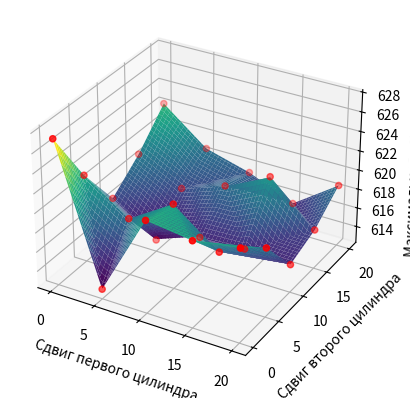

This chart was generated by the following Python code:
import matplotlib.pyplot as plt
from mpl_toolkits.mplot3d import Axes3D
import numpy as np
from scipy.interpolate import griddata
from mpl_toolkits import mplot3d

c2_step5 = {'_0_0_0': 627.2331, '_5_5_0': 618.1928, '_0_5_0': 621.33, '_5_10_0': 613.5069, '_0_10_0': 616.5874, '_0_15_0': 619.0238, '_5_20_0': 618.697, '_0_20_0': 622.2645, '_5_15_0': 616.6698, '_5_0_0': 613.3083, '_10_5_0': 621.0606, '_10_0_0': 621.8091, '_15_5_0': 617.5586,
            '_10_15_0': 618.2715, '_15_0_0': 621.1919, '_10_20_0': 617.4105, '_10_10_0': 615.2026, '_15_10_0': 615.3889, '_15_15_0': 620.5678, '_15_20_0': 615.4092, '_20_0_0': 621.8959, '_20_5_0': 619.4178, '_20_15_0': 616.3601, '_20_20_0': 618.6751, '_20_10_0': 615.2018}

c2_step2 = {'_2_10_0': 592.2331, '_4_20_0': 584.1757, '_4_12_0': 591.6297, '_2_18_0': 594.245, '_0_8_0': 586.0492, '_0_16_0': 586.2392, '_6_6_0': 561.816, '_4_4_0': 557.5673, '_2_2_0': 548.4951, '_0_0_0': 539.324, '_4_14_0': 591.3759, '_2_12_0': 593.966, '_0_18_0': 588.6191, '_0_10_0': 583.6852, '_2_20_0': 585.8463, '_6_0_0': 562.7714, '_2_4_0': 547.9065, '_6_10_0': 578.5045, '_0_4_0': 568.764, '_4_8_0': 580.6867, '_4_16_0': 591.8387, '_2_14_0': 594.4623, '_0_12_0': 587.1324, '_0_20_0': 577.1628, '_4_0_0': 557.2057,
            '_6_12_0': 592.2286, '_2_6_0': 582.1724, '_4_10_0': 590.2932, '_0_6_0': 586.7889, '_4_18_0': 591.8566, '_2_16_0': 596.6362, '_0_14_0': 584.5476, '_6_14_0': 590.2864, '_8_0_0': 564.4865, '_2_8_0': 596.2192, '_8_16_0': 589.7961, '_10_18_0': 592.141, '_8_8_0': 561.0454, '_12_4_0': 581.0592, '_10_10_0': 559.5708, '_10_4_0': 581.4954, '_6_16_0': 589.9256, '_12_12_0': 558.7838, '_12_20_0': 585.5458, '_8_18_0': 589.9128, '_10_20_0': 581.5942, '_12_6_0': 587.7699, '_6_18_0': 590.6289,
            '_8_4_0': 571.2424, '_10_6_0': 579.5469, '_8_12_0': 581.1403, '_12_14_0': 546.6615, '_10_14_0': 578.9603, '_14_0_0': 562.0582, '_8_20_0': 584.9852, '_12_8_0': 579.843, '_12_0_0': 562.6973, '_6_20_0': 586.817, '_8_14_0': 590.0848, '_12_16_0': 579.3181, '_14_6_0': 591.1312, '_10_16_0': 590.9997, '_14_14_0': 559.8955, '_14_4_0': 580.3541, '_10_0_0': 563.6424, '_16_8_0': 591.4895, '_16_0_0': 565.4299, '_16_16_0': 563.041, '_12_18_0': 588.8374, '_14_8_0': 588.9049, '_18_4_0': 581.5937, '_18_10_0': 591.3369,
            '_18_18_0': 561.5142, '_20_4_0': 573.2034, '_16_10_0': 587.9833, '_20_12_0': 584.2454, '_14_10_0': 577.6532, '_14_18_0': 580.7847, '_18_6_0': 589.9294, '_18_12_0': 589.9264, '_16_4_0': 580.9117, '_20_6_0': 582.4591, '_16_12_0': 581.6998, '_16_20_0': 571.6073, '_20_14_0': 582.5048, '_20_0_0': 555.4807, '_14_20_0': 581.7856, '_18_8_0': 590.4521, '_16_6_0': 589.8147, '_20_8_0': 586.3108, '_18_14_0': 566.7373, '_20_20_0': 552.2582, '_20_16_0': 571.7226, '_18_0_0': 564.7036, '_20_10_0': 583.7549}

c2_step1 = {'_2_18_0': 594.245, '_4_12_0': 591.6297, '_0_12_0': 587.1324, '_3_9_0': 591.4453, '_1_15_0': 592.9021, '_2_6_0': 582.1724, '_4_0_0': 557.2057, '_0_0_0': 539.324, '_1_4_0': 569.1638, '_5_5_0': 562.9895, '_4_13_0': 591.2746, '_3_10_0': 593.0333, '_1_16_0': 591.9712, '_0_13_0': 584.2911, '_2_19_0': 584.3574, '_2_7_0': 593.9038, '_1_5_0': 576.9594, '_4_14_0': 591.3759, '_3_11_0': 592.308, '_1_17_0': 594.3434, '_0_3_0': 556.7628, '_0_14_0': 584.5476, '_4_4_0': 557.5673, '_2_8_0': 596.2192, '_2_20_0': 585.8463,
            '_5_8_0': 576.9006, '_1_6_0': 589.7226, '_3_12_0': 590.7451, '_4_15_0': 588.3868, '_1_18_0': 592.1229, '_0_15_0': 585.5048, '_2_9_0': 595.9956, '_0_4_0': 568.764, '_5_9_0': 586.4053, '_3_0_0': 553.3055, '_3_13_0': 591.2368, '_4_16_0': 591.8387, '_4_7_0': 578.2617, '_1_7_0': 589.8142, '_0_16_0': 586.2392, '_2_10_0': 592.2331, '_1_19_0': 584.2093, '_5_10_0': 584.1761, '_0_5_0': 579.1131, '_3_14_0': 593.1608, '_4_17_0': 594.5502, '_4_8_0': 580.6867, '_1_8_0': 591.6142, '_3_3_0': 556.4291, '_2_11_0': 595.8277,
            '_0_17_0': 587.9549, '_1_20_0': 585.7412, '_5_11_0': 588.4453, '_0_6_0': 586.7889, '_3_15_0': 590.9651, '_4_18_0': 591.8566, '_4_9_0': 588.2598, '_1_9_0': 592.7874, '_2_12_0': 593.966, '_0_18_0': 588.6191, '_5_12_0': 590.5903, '_3_6_0': 575.6601, '_0_7_0': 587.8309, '_3_16_0': 590.3813, '_4_10_0': 590.2932, '_2_2_0': 548.4951, '_4_19_0': 579.8642, '_2_13_0': 593.4527, '_1_10_0': 593.2327, '_5_13_0': 593.2007, '_0_19_0': 578.5579, '_3_17_0': 597.0712, '_0_8_0': 586.0492, '_3_7_0': 582.836, '_4_11_0': 590.3702,
            '_4_20_0': 584.1757, '_2_14_0': 594.4623, '_1_11_0': 589.9462, '_2_4_0': 548.2847, '_5_14_0': 589.935, '_0_20_0': 577.1628, '_3_18_0': 593.1164, '_3_8_0': 590.4639, '_5_15_0': 591.6144, '_2_15_0': 595.2356, '_1_12_0': 592.9655, '_0_9_0': 577.5941, '_5_0_0': 562.7721, '_2_5_0': 577.2986, '_6_6_0': 561.816, '_6_18_0': 590.6289, '_3_19_0': 584.5669, '_5_16_0': 590.4113, '_2_16_0': 596.6362, '_1_13_0': 589.5029, '_0_10_0': 583.6852, '_7_10_0': 574.3935, '_8_0_0': 564.4865, '_8_12_0': 581.1403, '_3_20_0': 584.1072,
            '_5_17_0': 594.6571, '_6_19_0': 584.1808, '_2_17_0': 597.6223, '_6_9_0': 573.6733, '_1_14_0': 592.6612, '_0_11_0': 584.5874, '_7_11_0': 581.3386, '_8_13_0': 585.6963, '_5_18_0': 589.264, '_9_3_0': 576.4324, '_6_20_0': 586.817, '_9_15_0': 592.9862, '_6_10_0': 578.5045, '_10_6_0': 579.5469, '_8_3_0': 573.1587, '_10_18_0': 592.141, '_7_12_0': 584.6062, '_8_14_0': 590.0848, '_9_4_0': 576.1945, '_5_19_0': 581.9901, '_9_16_0': 593.314, '_7_0_0': 566.8848, '_6_11_0': 587.5306, '_8_4_0': 571.2424, '_10_7_0': 571.6932,
            '_10_19_0': 583.296, '_7_13_0': 592.127, '_8_15_0': 592.0216, '_9_17_0': 594.1111, '_9_5_0': 579.9691, '_5_20_0': 583.2739, '_6_12_0': 592.2286, '_7_14_0': 593.8207, '_10_20_0': 581.5942, '_8_5_0': 572.3803, '_8_16_0': 589.7961, '_7_3_0': 564.8365, '_9_18_0': 590.8418, '_6_13_0': 592.9872, '_10_10_0': 559.5708, '_9_6_0': 574.6231, '_6_0_0': 562.7714, '_7_15_0': 591.7373, '_8_17_0': 596.0712, '_11_0_0': 564.7605, '_7_4_0': 565.3143, '_6_14_0': 590.2864, '_9_19_0': 583.0721, '_8_8_0': 561.0454, '_7_16_0': 590.6022,
            '_8_18_0': 589.9128, '_10_13_0': 571.1306, '_9_9_0': 564.9865, '_6_15_0': 589.4987, '_6_3_0': 563.0315, '_9_20_0': 583.3112, '_11_3_0': 575.5786, '_7_7_0': 564.3971, '_7_17_0': 594.69, '_8_19_0': 584.2554, '_10_14_0': 578.9603, '_8_11_0': 571.7331, '_9_11_0': 555.3677, '_6_16_0': 589.9256, '_10_0_0': 563.6424, '_11_4_0': 581.338, '_7_18_0': 590.1929, '_8_20_0': 584.9852, '_10_15_0': 584.7373, '_12_0_0': 562.6973, '_12_12_0': 558.7838, '_6_17_0': 593.4165, '_9_12_0': 573.2953, '_11_11_0': 563.9754, '_11_5_0': 589.4734,
            '_7_19_0': 585.3248, '_10_16_0': 590.9997, '_10_3_0': 579.7349, '_13_3_0': 580.4856, '_9_13_0': 582.1654, '_12_14_0': 546.6615, '_11_6_0': 589.3504, '_12_3_0': 576.4604, '_9_0_0': 555.5031, '_7_20_0': 586.1845, '_10_17_0': 592.5929, '_10_4_0': 581.4954, '_13_4_0': 581.2821, '_9_14_0': 583.8928, '_11_14_0': 571.7244, '_11_7_0': 583.8139, '_12_15_0': 573.4517, '_12_4_0': 581.0592, '_14_6_0': 591.1312, '_14_18_0': 580.7847, '_13_15_0': 511.0166, '_10_5_0': 582.0925, '_15_9_0': 592.2908, '_13_5_0': 594.358, '_11_15_0': 583.5795,
            '_12_16_0': 579.3181, '_11_8_0': 571.4147, '_12_5_0': 589.895, '_14_7_0': 589.4742, '_13_16_0': 574.7697, '_14_19_0': 577.9582, '_15_10_0': 586.5384, '_13_6_0': 588.7343, '_16_0_0': 565.4299, '_11_16_0': 580.6239, '_16_12_0': 581.6998, '_12_6_0': 587.7699, '_12_17_0': 588.0029, '_14_8_0': 588.9049, '_13_17_0': 581.3218, '_14_20_0': 581.7856, '_15_11_0': 584.0152, '_13_7_0': 590.8449, '_11_17_0': 590.9565, '_12_7_0': 586.3767, '_16_13_0': 572.234, '_12_18_0': 588.8374, '_14_9_0': 585.8988, '_13_18_0': 586.0144, '_16_3_0': 575.8066,
            '_15_0_0': 565.4949, '_13_8_0': 585.34, '_11_18_0': 590.6911, '_15_12_0': 572.6942, '_12_8_0': 579.843, '_12_19_0': 584.0814, '_16_16_0': 563.041, '_14_10_0': 577.6532, '_16_4_0': 580.9117, '_13_9_0': 580.2742, '_13_19_0': 580.2298, '_11_19_0': 587.0316, '_12_9_0': 573.3766, '_12_20_0': 585.5458, '_15_15_0': 565.3651, '_15_3_0': 573.9036, '_14_11_0': 571.778, '_16_5_0': 589.4856, '_13_10_0': 570.8815, '_13_20_0': 587.5563, '_11_20_0': 586.824, '_15_4_0': 581.1044, '_13_0_0': 561.9685, '_15_18_0': 574.4945, '_16_6_0': 589.8147, '_16_19_0': 567.5546,
            '_14_0_0': 562.0582, '_17_3_0': 578.0875, '_15_5_0': 592.119, '_13_13_0': 564.7425, '_16_7_0': 594.6324, '_14_14_0': 559.8955, '_17_17_0': 567.202, '_15_19_0': 569.1578, '_16_20_0': 571.6073, '_17_4_0': 585.4376, '_18_6_0': 589.9294, '_15_6_0': 592.0638, '_14_3_0': 576.5328, '_16_8_0': 591.4895, '_18_18_0': 561.5142, '_15_20_0': 575.8437, '_17_0_0': 563.7009, '_17_5_0': 594.3424, '_18_7_0': 590.2626, '_15_7_0': 594.0262, '_14_4_0': 580.3541, '_16_9_0': 591.8721, '_17_20_0': 569.7946, '_14_17_0': 573.9556, '_19_9_0': 588.5401, '_18_8_0': 590.4521, '_15_8_0': 593.1239,
            '_17_6_0': 593.3986, '_19_0_0': 560.3257, '_14_5_0': 590.695, '_16_10_0': 587.9833, '_20_12_0': 584.2454, '_20_0_0': 555.4807, '_18_0_0': 564.7036, '_19_10_0': 591.9918, '_17_7_0': 597.3373, '_18_9_0': 590.8825, '_16_11_0': 585.3279, '_20_13_0': 588.084, '_19_11_0': 590.1204, '_19_3_0': 575.4466, '_18_10_0': 591.3369, '_17_8_0': 593.346, '_18_3_0': 573.8966, '_20_3_0': 568.4916, '_20_14_0': 582.5048, '_19_12_0': 589.4827, '_18_11_0': 591.8753, '_19_4_0': 580.8105, '_17_9_0': 597.2022, '_18_4_0': 581.5937, '_20_4_0': 573.2034, '_20_15_0': 580.8432, '_19_13_0': 589.5415,
            '_17_10_0': 594.064, '_18_12_0': 589.9264, '_19_5_0': 588.9207, '_18_5_0': 587.2673, '_20_5_0': 583.2411, '_20_16_0': 571.7226, '_17_11_0': 594.7068, '_19_14_0': 583.1613, '_18_13_0': 585.7278, '_19_6_0': 587.4305, '_20_6_0': 582.4591, '_17_12_0': 587.1567, '_20_17_0': 568.2903, '_19_15_0': 578.7923, '_19_7_0': 589.4285, '_18_14_0': 566.7373, '_20_7_0': 586.9265, '_17_13_0': 581.5009, '_19_8_0': 590.9806, '_19_16_0': 570.4775, '_20_20_0': 552.2582, '_18_15_0': 571.6524, '_20_8_0': 586.3108, '_17_14_0': 572.5199, '_20_9_0': 583.798, '_19_19_0': 558.0103, '_20_10_0': 583.7549, '_20_11_0': 587.238}

data = c2_step5

data = dict(sorted(data.items(), key=lambda item: item[1]))

print(data)

# Разделите ключи словаря на списки x, y и z
x, y, z = [], [], []
for key, value in data.items():
    parts = key.split('_')
    x.append(int(parts[1]))
    y.append(int(parts[2]))
    z.append(value)

# Создайте 3D график
fig = plt.figure()
ax = fig.add_subplot(111, projection='3d')

# Постройте детальную поверхность
xi = np.linspace(min(x), max(x), 100)
yi = np.linspace(min(y), max(y), 100)
xi, yi = np.meshgrid(xi, yi)
zi = griddata((x, y), z, (xi, yi), method='linear')

ax.plot_surface(xi, yi, zi, cmap='viridis')

# Добавьте точки данных
ax.scatter(x, y, z, c='r', marker='o')

# Настройте подписи осей
ax.set_xlabel('Сдвиг первого цилиндра')
ax.set_ylabel('Сдвиг второго цилиндра')
ax.set_zlabel('Максимальная температура')

# Отобразите график
plt.show()
